Dataset: images (GitHub, mandeepsharma14/ai-product-quality-control-automation). Classes: blister, crack, crooked corner, delamination, good, scratch, thick paint, thin paint.

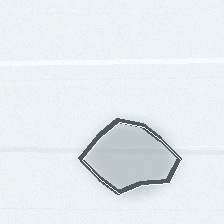
Label: delamination

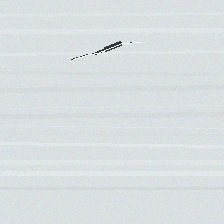
Label: crack

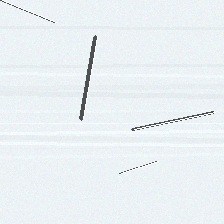
Label: scratch

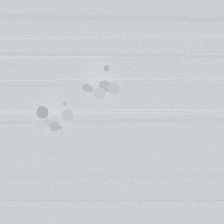
Label: thick paint

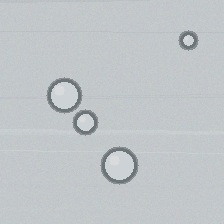
Label: blister

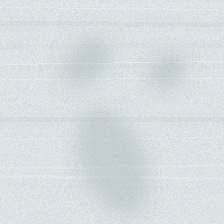
Label: thin paint
